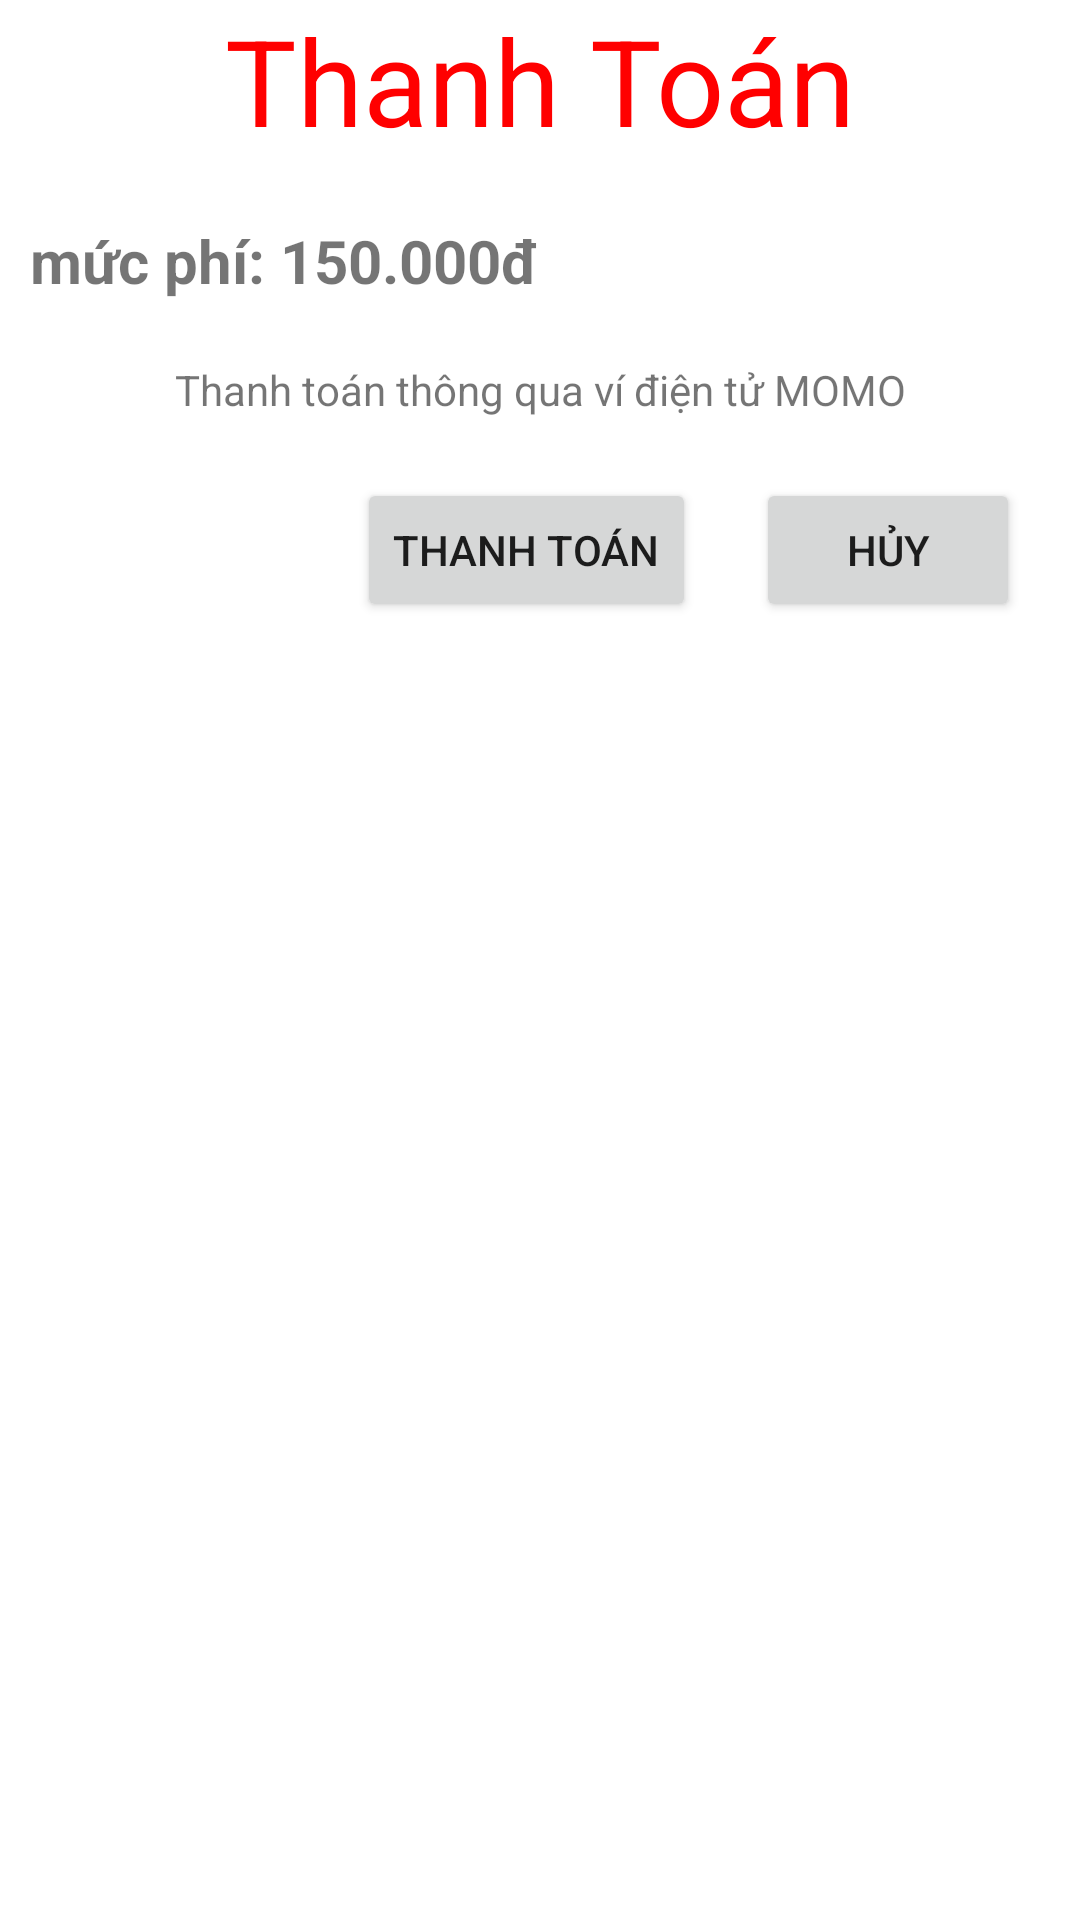

Android layout source for this screen:
<!-- AndroidManifest.xml: application theme Theme.DoAnCoSo -->
<!-- res/layout/activity_momo.xml -->
<?xml version="1.0" encoding="utf-8"?>
<androidx.constraintlayout.widget.ConstraintLayout xmlns:android="http://schemas.android.com/apk/res/android"
    xmlns:app="http://schemas.android.com/apk/res-auto"
    xmlns:tools="http://schemas.android.com/tools"
    android:layout_width="match_parent"
    android:layout_height="match_parent"
    tools:context=".momo">

    <Button
        android:id="@+id/btnthanhtoan"
        android:layout_width="wrap_content"
        android:layout_height="wrap_content"
        android:layout_marginTop="20dp"
        android:text="Thanh Toán"
        android:layout_marginRight="20dp"
        app:layout_constraintEnd_toStartOf="@+id/button7"
        app:layout_constraintTop_toBottomOf="@+id/textView42" />

    <TextView
        android:id="@+id/textView40"
        android:layout_width="wrap_content"
        android:layout_height="wrap_content"
        android:textSize="40dp"
        android:text="Thanh Toán"
        android:textColor="@color/red"
        app:layout_constraintEnd_toEndOf="parent"
        app:layout_constraintStart_toStartOf="parent"
        app:layout_constraintTop_toTopOf="parent" />

    <TextView
        android:id="@+id/textView41"
        android:layout_width="wrap_content"
        android:layout_height="wrap_content"
        android:layout_marginTop="20dp"
        android:layout_marginLeft="10dp"
        android:textSize="20dp"
        android:textStyle="bold"
        android:text="mức phí: 150.000đ"
        app:layout_constraintStart_toStartOf="parent"
        app:layout_constraintTop_toBottomOf="@+id/textView40" />

    <TextView
        android:id="@+id/textView42"
        android:layout_width="wrap_content"
        android:layout_height="wrap_content"
        android:layout_marginTop="20dp"
        android:text="Thanh toán thông qua ví điện tử MOMO"
        app:layout_constraintEnd_toEndOf="parent"
        app:layout_constraintStart_toStartOf="parent"
        app:layout_constraintTop_toBottomOf="@+id/textView41" />

    <Button
        android:id="@+id/button7"
        android:layout_width="wrap_content"
        android:layout_height="wrap_content"
        android:layout_marginTop="20dp"
        android:layout_marginRight="20dp"
        android:text="Hủy"
        app:layout_constraintEnd_toEndOf="parent"
        app:layout_constraintTop_toBottomOf="@+id/textView42" />
</androidx.constraintlayout.widget.ConstraintLayout>
<!-- resources referenced by this layout -->
<resources>
  <color name="red">#FF0000</color>
  <style name="Theme.DoAnCoSo" parent="Theme.MaterialComponents.DayNight.NoActionBar">
          
          <item name="colorPrimary">@color/purple_500</item>
          <item name="colorPrimaryVariant">@color/purple_700</item>
          <item name="colorOnPrimary">@color/white</item>
          
          <item name="colorSecondary">@color/teal_200</item>
          <item name="colorSecondaryVariant">@color/teal_700</item>
          <item name="colorOnSecondary">@color/black</item>
          
          <item name="android:statusBarColor" tools:targetApi="l">?attr/colorPrimaryVariant</item>
          
      </style>
  <color name="purple_500">#FF6200EE</color>
  <color name="purple_700">#FF3700B3</color>
  <color name="white">#FFFFFFFF</color>
  <color name="teal_200">#FF03DAC5</color>
  <color name="teal_700">#FF018786</color>
  <color name="black">#FF000000</color>
</resources>
